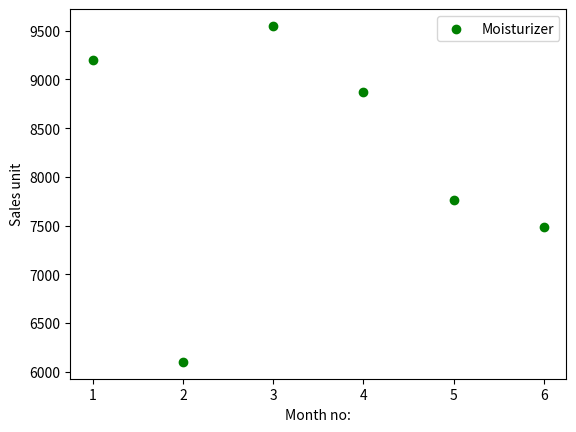

The matplotlib source for this figure:
# -*- coding: utf-8 -*-
"""problem-08(ii)-011171092.ipynb

Automatically generated by Colaboratory.

Original file is located at
    https://colab.research.google.com/drive/1_cVjm6amTY_EllMbNYEuN4Zrb8maSIol
"""

import pandas as pd
import matplotlib.pyplot as plt


data={
    "Month No.":[1,2,3,4,5,6],
    "Toothpaste":[2500,2630,2140,3400,3600,2760],
    "Facewash":[1500,1200,1340,1130,1740,1555],
    "Shampoo":[5200,5100,4550,5870,4560,4890],
    "Moisturizer":[9200,6100,9550,8870,7760,7490],
    "Soap":[1200,2100,3550,1870,1560,1890]
  }

plt.xlabel("Month no:")
plt.ylabel("Sales unit")

plt.scatter(data["Month No."],data["Moisturizer"],color="green")

plt.legend(["Moisturizer"],loc="upper right")
plt.show()